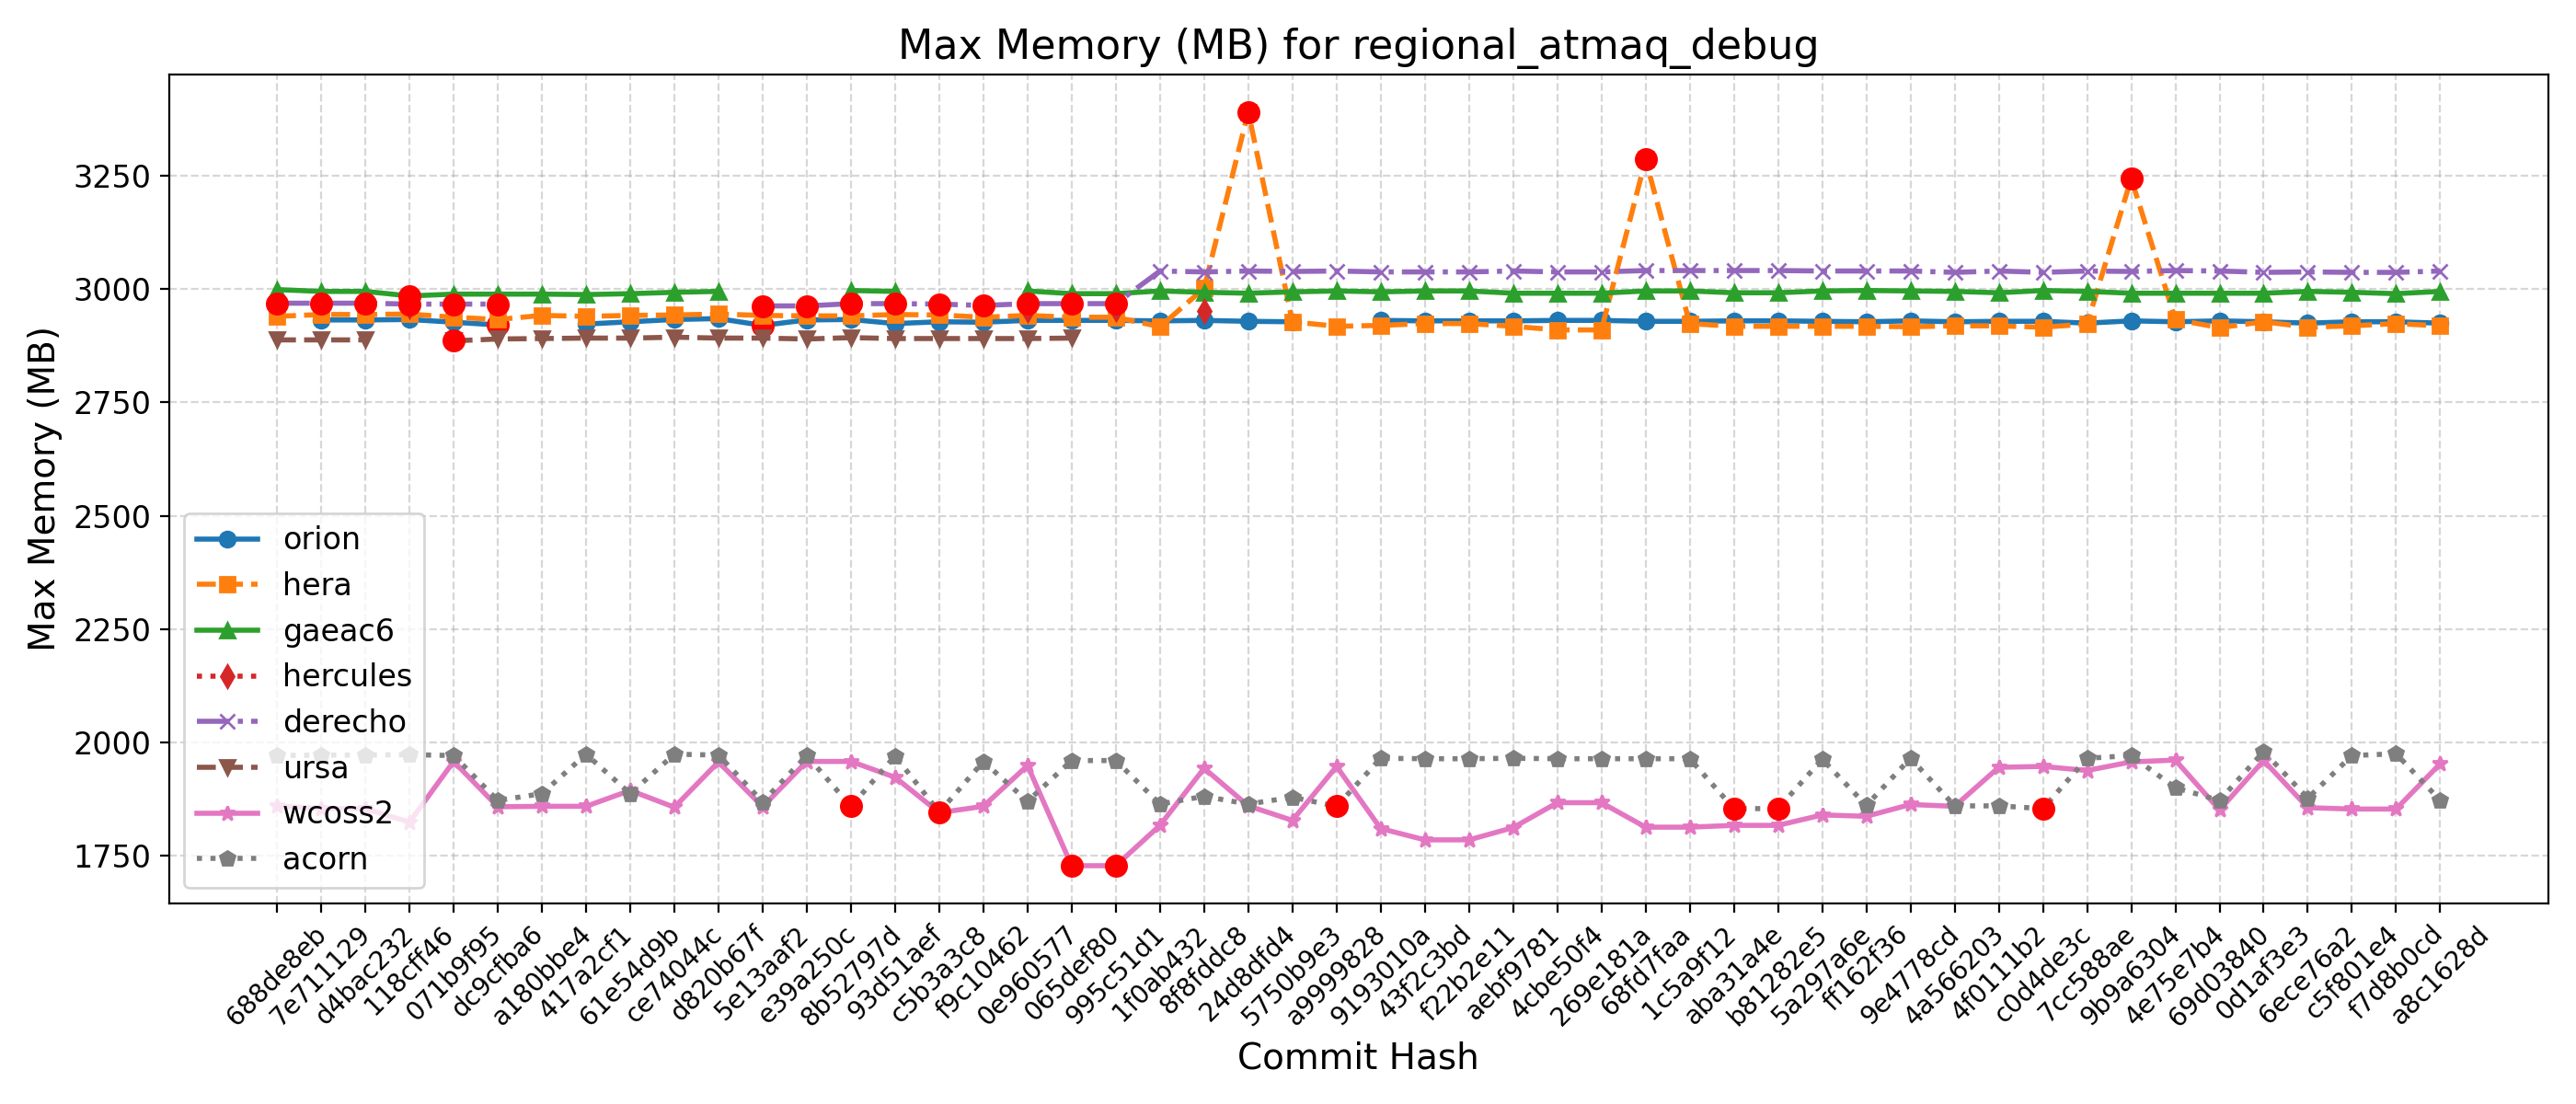

Values plotted in this chart, from the file beside it:
Hash, Date, Message, orion, hera, gaeac6, hercules, derecho, ursa, wcoss2, acorn
688de8eb, 2025-09-04, Fix default cdmbgwd settings (#2788), , 2940, 2999, , 2969, 2888, 1860, 1971
7e711129, 2025-09-02, Use container with spack stack 1.9.2 (#2…, 2932, 2944, 2995, , 2969, 2888, 1854, 1972
d4bac232, 2025-08-29, MPAS dycore + Atmosphere Generalization …, 2932, 2944, 2995, , 2969, 2888, 1854, 1972
118cff46, 2025-08-25, Add FV3 grid mask for regional domains t…, 2933, 2945, 2985, 2963, 2967, , 1824, 1973
071b9f95, 2025-08-22, Fix Restart IAU and Ultra-Low Reproducib…, 2927, 2938, 2989, , 2967, 2886, 1958, 1971
dc9cfba6, 2025-08-19, Update CICE through 2025-07 and switch t…, 2921, 2933, 2989, , 2967, 2890, 1858, 1872
a180bbe4, 2025-08-15, FV3: Fix Prate_avg and UPP call freq + F…, , 2942, 2989, , , 2891, 1859, 1887
417a2cf1, 2025-08-13, Fix conus13km tests restart and decompos…, 2923, 2940, 2988, , , 2892, 1859, 1974
61e54d9b, 2025-08-11, Add two-way ocean-wave coupling feature …, 2928, 2942, 2990, , , 2892, 1894, 1887
ce74044c, 2025-08-06, Create a user-friendly "process model" t…, 2933, 2943, 2993, , , 2894, 1857, 1974
d820b67f, 2025-08-01, Update GOCART to v2.4.3 (#2819), 2935, 2945, 2995, , , 2892, 1957, 1972
5e13aaf2, 2025-07-29, Update DATM meshes and switch to bilinea…, 2920, 2942, , , 2963, 2892, 1858, 1869
e39a250c, 2025-07-24, Update FV3 hash to include UPP ss192/Urs…, 2932, 2941, , , 2963, 2890, 1958, 1971
8b52797d, 2025-07-21, Combination of 2684,2707,2771 (MERRA2 3-…, 2933, 2941, 2997, , 2968, 2893, 1958, 1859
93d51aef, 2025-07-17, Exporting Canopy Variables from AQM to F…, 2924, 2944, 2995, , 2968, 2891, 1923, 1970
c5b3a3c8, 2025-07-14, GFDLMP-v3 and TEMPO MP microphysics (#25…, 2928, 2943, , , 2967, 2891, 1845, 1846
f9c10462, 2025-07-11, Combination of several CCPP-physics PRs …, 2927, 2938, , , 2964, 2891, 1859, 1958
0e960577, 2025-07-09, Combination #2777 (maintask writes CMEPS…, 2931, 2942, 2996, 2954, 2968, 2891, 1949, 1870
065def80, 2025-07-07, Port UFS-WM to Ursa (#2471), 2931, 2938, 2990, , 2968, 2892, 1728, 1960
995c51d1, 2025-07-03, Upgrade UFS-WM to spack-stack/1.9.2 (#26…, 2931, 2938, 2990, 2955, 2968, , 1728, 1960
1f0ab432, 2025-07-01, Reduce WW3 memory use (#2624), 2930, 2917, 2996, , 3040, , 1817, 1864
8f8fddc8, 2025-06-30, Bring in scale-aware 3DTKE related chang…, 2931, 3002, 2993, 2952, 3038, , 1943, 1881
24d8dfd4, 2025-06-26, Slight modification in orographic gravit…, 2929, 3391, 2991, , 3040, , 1860, 1864
5750b9e3, 2025-06-20, gcycle update (#2747), 2928, 2928, 2994, , 3039, , 1828, 1879
a9999828, 2025-06-12, Add a new parameter in dycore to control…, , 2918, 2996, , 3040, , 1947, 1859
9193010a, 2025-06-06, In Noah-MP, set zero for canopy liquid a…, 2931, 2920, 2994, , 3038, , 1810, 1965
43f2c3bd, 2025-06-04, Urgent Documentation Update for HSD Capa…, 2930, 2924, 2996, , 3038, , 1785, 1964
f22b2e11, 2025-06-02, Bug fix for surface roughness calculatio…, 2930, 2924, 2996, , 3038, , 1785, 1964
aebf9781, 2025-05-27, Fix bug to improve wave initialization b…, 2930, 2918, 2991, , 3040, , 1812, 1965
4cbe50f4, 2025-05-23, Add idealized, regional tropical cyclone…, 2931, 2910, 2991, , 3038, , 1867, 1964
269e181a, 2025-05-23, Add GFSv17 IAU restart tests without wav…, 2931, 2910, 2991, , 3038, , 1867, 1964
68fd7faa, 2025-05-15, Enable Hera, Hercules Gnu tests: cpld_de…, 2929, 3286, 2996, , 3041, , 1813, 1964
1c5a9f12, 2025-05-09, Add "ultra low" coupled configurations t…, 2929, 2924, 2996, , 3041, , 1813, 1964
aba31a4e, 2025-05-06, Resolve miscellaneous WM issues and upda…, 2930, 2918, 2992, , 3041, , 1817, 1854
b81282e5, 2025-05-05, Switch to vector remapping and bilinear …, 2930, 2918, 2992, , 3041, , 1817, 1854
5a297a6e, 2025-05-02, improve coupled model startup cost for w…, 2929, 2918, 2996, , 3040, , 1840, 1963
ff162f36, 2025-05-01, NSSL MP scheme updates + Stochastic Phys…, 2928, 2918, 2997, , 3040, , 1837, 1861
9e4778cd, 2025-04-25, Loosen restriction on optional arguments…, 2930, 2917, 2996, , 3040, , 1863, 1965
4a566203, 2025-04-23, CMake Atmosphere Dycore Generalization +…, 2928, 2919, 2995, , 3037, , 1859, 1860
4f0111b2, 2025-04-21, Add CMEPS log file at restart write; IAU…, 2929, 2919, 2992, , 3040, , 1945, 1860
c0d4de3c, 2025-04-18, Update mom6 to its main repository 20250…, 2929, 2916, 2997, , 3037, , 1947, 1854
7cc588ae, 2025-04-16, Add PIO configuration variables for CMEP…, 2925, 2923, 2995, , 3040, , 1938, 1965
9b9a6304, 2025-04-11, Memcheck fixes (#2655), 2930, 3244, 2991, , 3039, , 1957, 1971
4e75e7b4, 2025-04-10, Update upp submodule to the latest UPP (…, 2928, 2933, 2991, , 3041, , 1961, 1900
69d03840, 2025-04-07, Use ESMF Redist instead of Remap for FV3…, 2930, 2915, 2991, , 3040, , 1851, 1872
0d1af3e3, 2025-04-02, Convert GFS DDTs from blocked data struc…, 2928, 2928, 2991, , 3037, , 1960, 1980
6ece76a2, 2025-03-28, Update WW3  by merging develop  as of 20…, 2925, 2916, 2995, , 3038, , 1856, 1877
c5f801e4, 2025-03-27, Sync CDEPS and CMEPS to ESCOMP (#2664), 2928, 2919, 2993, , 3037, , 1853, 1971
f7d8b0cd, 2025-03-26, Add support for FV3 native grid (cubed s…, 2928, 2924, 2990, , 3037, , 1853, 1975
a8c1628d, 2025-03-24, Introduce prognostic updraft velocity to…, 2925, 2919, 2995, , 3040, , 1953, 1872
